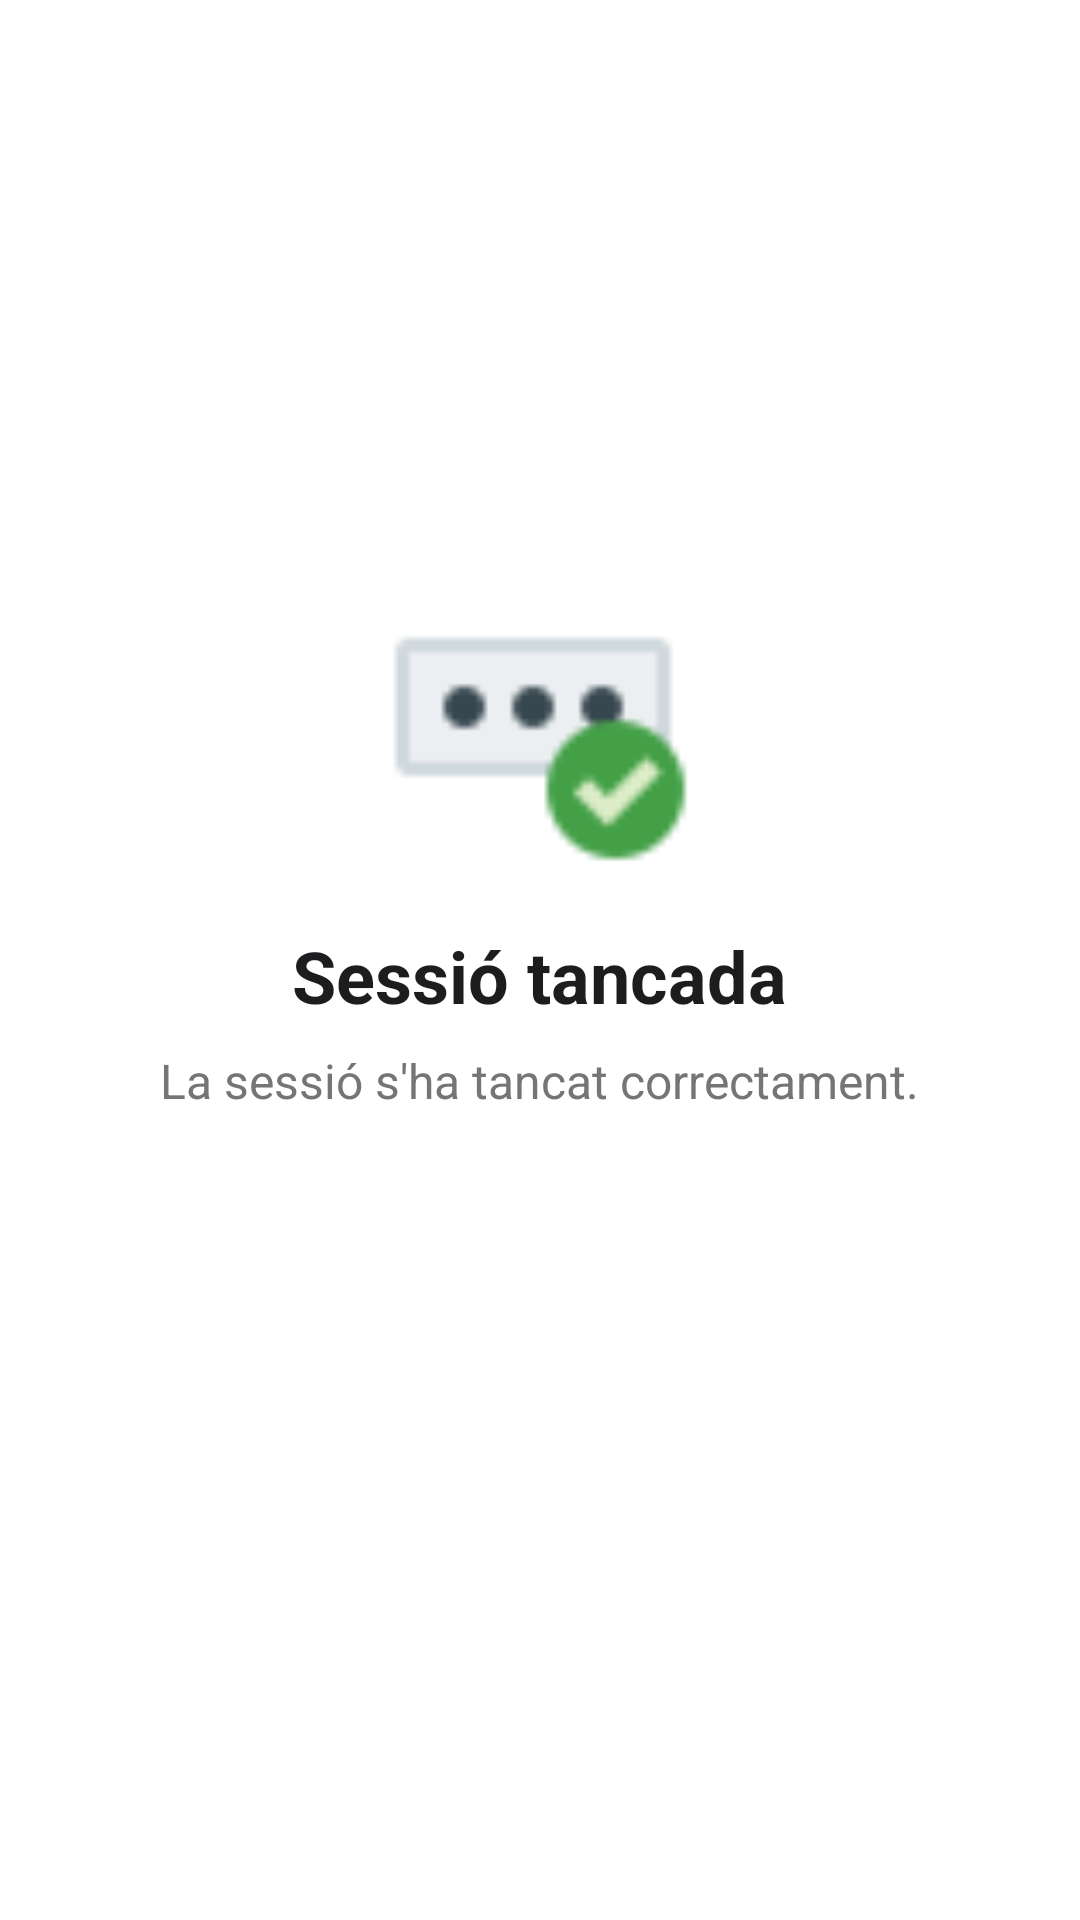

Here is an Android app screen rendered from its layout file. Give the layout XML and the strings, colors and styles it references.
<!-- AndroidManifest.xml: application theme Theme.Varietats_vistas -->
<!-- res/layout/activity_logout.xml -->
<?xml version="1.0" encoding="utf-8"?>
<LinearLayout
    xmlns:android="http://schemas.android.com/apk/res/android"
    android:layout_width="match_parent"
    android:layout_height="match_parent"
    android:orientation="vertical"
    android:gravity="center"
    android:padding="28dp"
    android:background="#FFFFFF">

    <ImageView
        android:id="@+id/ivLogoutIcon"
        android:layout_width="110dp"
        android:layout_height="110dp"
        android:src="@drawable/check"
        android:scaleType="fitCenter"
        android:contentDescription="Icono Logout"
        android:layout_marginBottom="16dp" />

    <TextView
        android:id="@+id/tvLogoutTitle"
        android:layout_width="wrap_content"
        android:layout_height="wrap_content"
        android:text="Sessió tancada"
        android:textColor="#1D1D1F"
        android:textSize="24sp"
        android:textStyle="bold"
        android:layout_marginBottom="8dp" />

    <TextView
        android:id="@+id/tvLogoutMessage"
        android:layout_width="wrap_content"
        android:layout_height="wrap_content"
        android:text="La sessió s'ha tancat correctament."
        android:textColor="#757575"
        android:textSize="16sp"
        android:textAlignment="center"
        android:layout_marginBottom="32dp" />

    <android.widget.Button
        android:id="@+id/btnReturnLogin"
        android:layout_width="match_parent"
        android:layout_height="54dp"
        android:text="TORNAR AL LOGIN"
        android:textColor="@color/white"
        android:textSize="16sp"
        android:textStyle="bold"
        android:background="@drawable/btn_rounded_bg"
        android:backgroundTint="#007BFF" />

</LinearLayout>
<!-- resources referenced by this layout -->
<resources>
  <color name="white">#FFFFFFFF</color>
  <!-- drawable check: png bitmap (drawable, 749 bytes) -->
  <style name="Theme.Varietats_vistas" parent="Base.Theme.Varietats_vistas" />
  <style name="Base.Theme.Varietats_vistas" parent="Theme.Material3.DayNight.NoActionBar">
          
          
      </style>
</resources>
